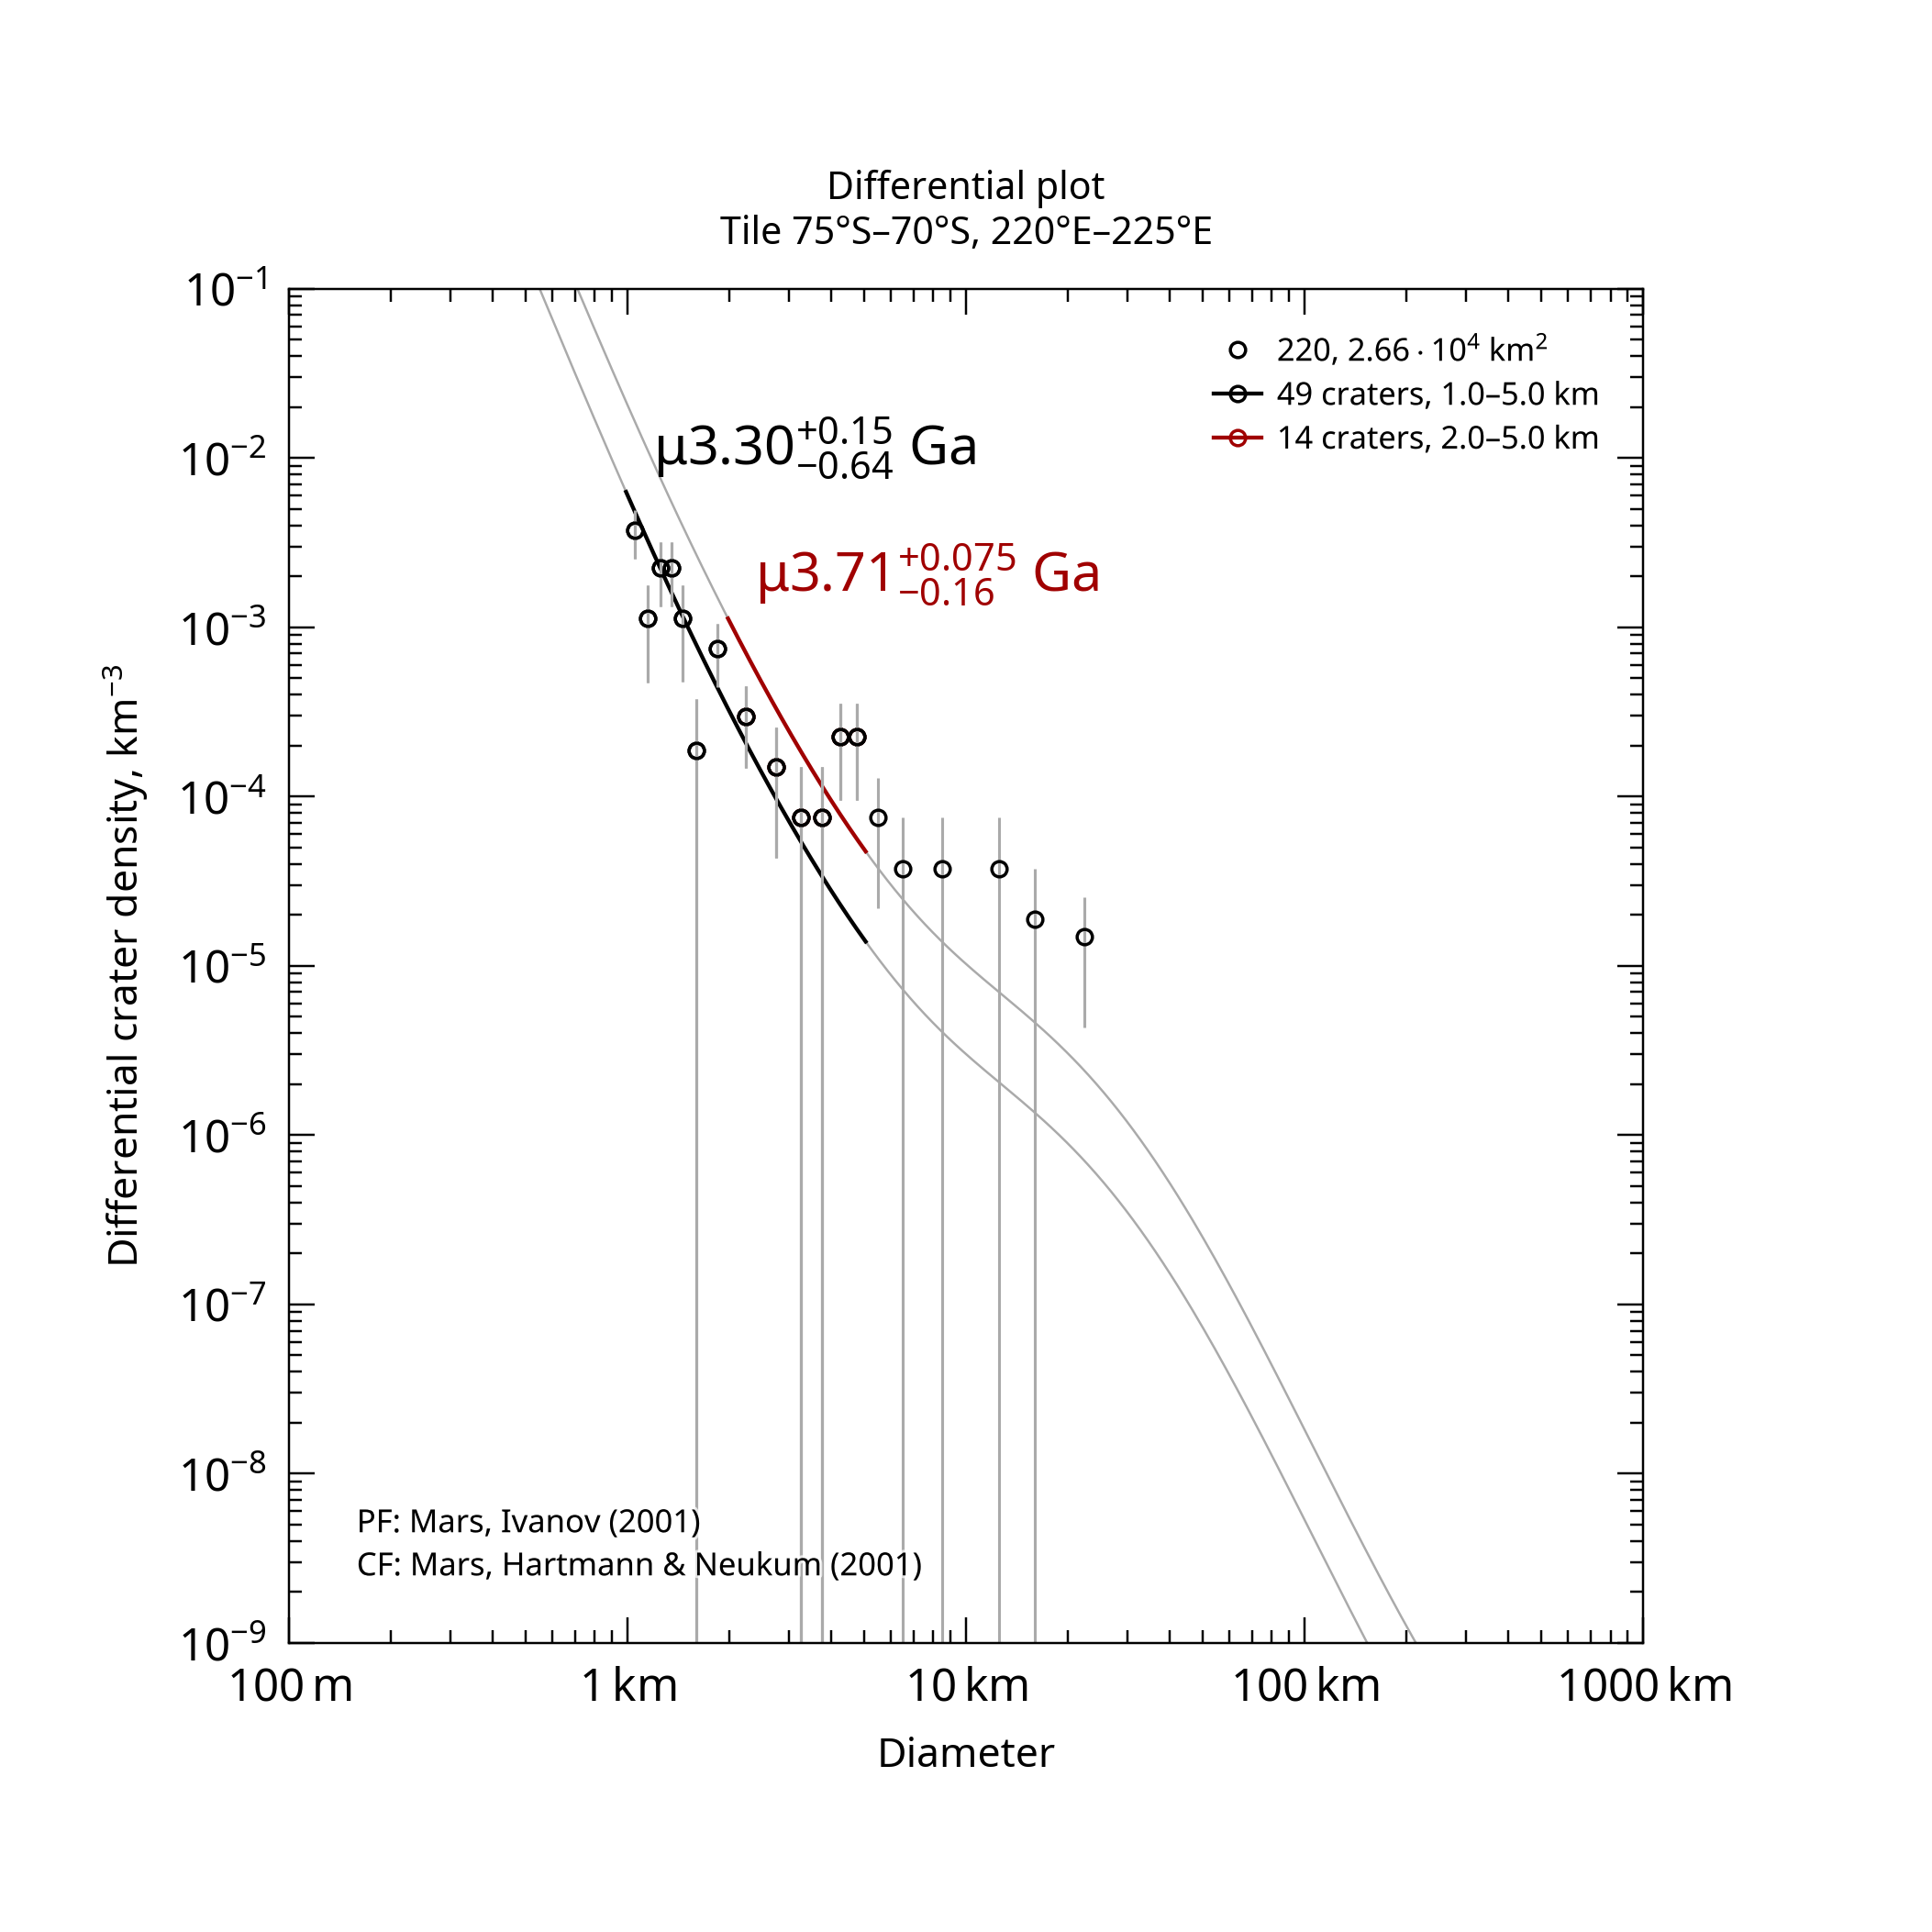

Source data for this figure (header and first rows):
, , , , , , , , , , , , , , , , , , , , Formatted values [paste MathML into Word…
, , , , , , , , , , , , , , , , , , , , , MathML, , Latex
Name, Area, Binning, d_min, d_max, Method, Resurf, N, N_event, Age, Age-, Age+, a0, a0-, a0+, N(1), N(1)-, N(1)+, Source, , Range, Age, N(1), Age
220, 26631, pseudo-log, 1, 5, d-fit, 0, 49.0, 49, 3.3, 2.66, 3.45, -2.725, -2.887, -2.607, 1.88e-03, 1.30e-03, 2.47e-03, tiles_scc/tile_lat-75_lon+220.scc, , 1.0–5.0 km, <math xmlns="http://www.w3.org/1998/Math…, <math xmlns="http://www.w3.org/1998/Math…, $\mu3.30^{+0.15}_{-0.64}$ Ga
220, 26631, pseudo-log, 2, 5, d-fit, 0, 14.0, 14, 3.71, 3.55, 3.78, -2.192, -2.488, -2.018, 6.42e-03, 3.25e-03, 9.59e-03, tiles_scc/tile_lat-75_lon+220.scc, , 2.0–5.0 km, <math xmlns="http://www.w3.org/1998/Math…, <math xmlns="http://www.w3.org/1998/Math…, $\mu3.71^{+0.075}_{-0.16}$ Ga
